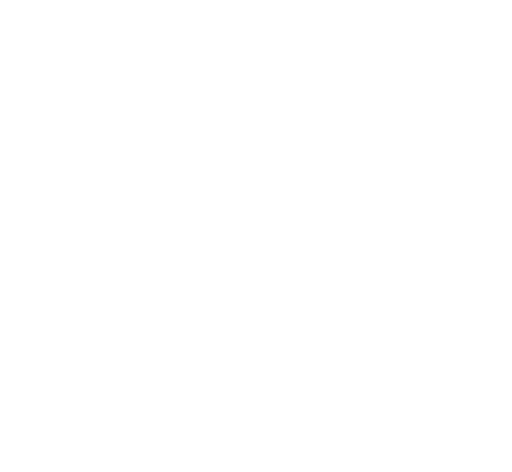
t = 0.00 s
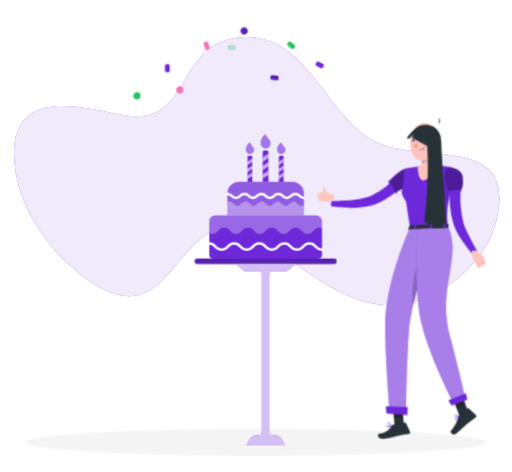
t = 3.07 s
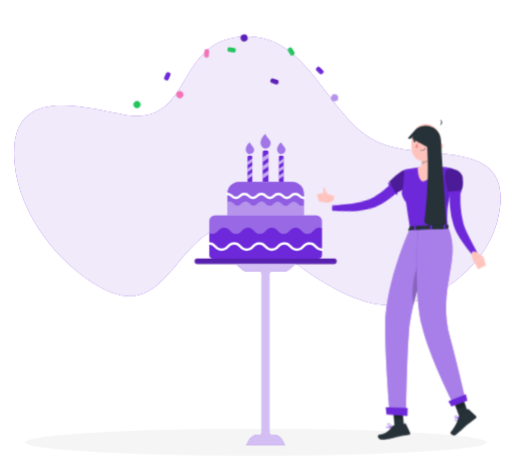
t = 3.37 s
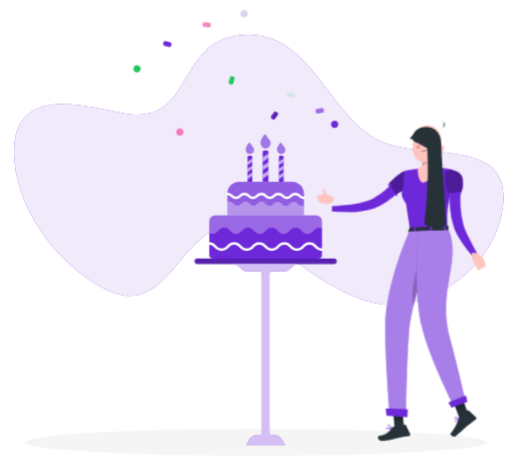
t = 4.87 s
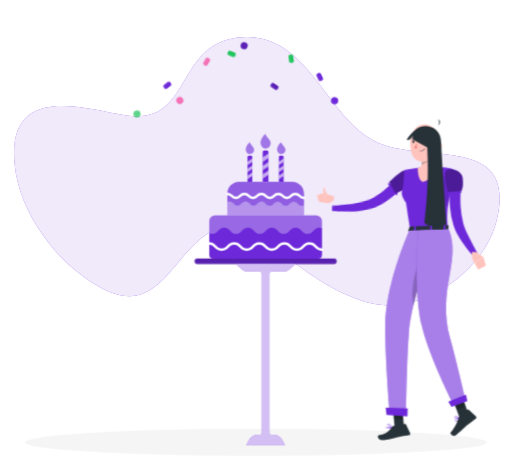
t = 6.67 s
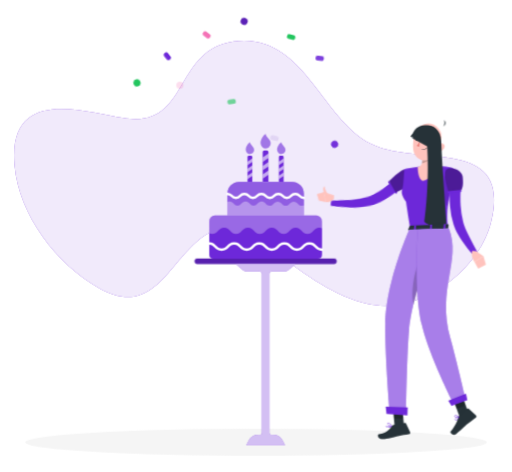
t = 8.57 s

The animated SVG that drew these frames (rendered in a browser with its animation timeline set to each time). Animation: 8 CSS @keyframes rules; frames cover the first 8.57 s, repeats indefinitely.

<svg xmlns="http://www.w3.org/2000/svg" viewBox="35 45 430 396" id="ss-q-birth-f"><style>svg#ss-q-birth-f #point{transform-box:view-box;transform-origin:372px 195px;animation:1.6s ease-in-out 1.0s infinite k-point}svg#ss-q-birth-f #head{transform-box:view-box;transform-origin:392px 179px;animation:4s ease-in-out 1.0s infinite k-head}svg#ss-q-birth-f #background-simple{transform-box:fill-box;transform-origin:center;animation:0.8s 1 both cubic-bezier(.2,.7,.2,1) bxGrow,8s infinite none ease-in-out drift;animation-delay:0s,0.9s}svg#ss-q-birth-f #Shadow{transform-box:fill-box;transform-origin:center;animation:0.6s 1 both linear bxFade;animation-delay:0.2s}svg#ss-q-birth-f #Person{transform-box:fill-box;transform-origin:center;animation:0.7s 1 both cubic-bezier(.2,.7,.2,1) bxIn,3.2s infinite none ease-in-out bob;animation-delay:0.18s,1.08s}svg#ss-q-birth-f #birthday-cake{transform-box:fill-box;transform-origin:center;animation:0.7s 1 both cubic-bezier(.2,.7,.2,1) bxIn;animation-delay:0.36s}@keyframes bob{0%,100%{transform:none}50%{transform:translateY(-3px)}}@keyframes bxFade{from{opacity:0}to{opacity:1}}@keyframes bxGrow{from{opacity:0;transform:scale(.92)}to{opacity:1;transform:none}}@keyframes bxIn{from{opacity:0;transform:translateY(14px)}to{opacity:1;transform:none}}@keyframes drift{0%,100%{transform:none}50%{transform:translate(4px,-3px) scale(1.02)}}@keyframes k-point{0%,100%{transform:rotate(0deg)}50%{transform:rotate(-8deg)}}@keyframes k-head{0%,100%{transform:rotate(0)}30%,50%{transform:rotate(-6deg)}75%{transform:rotate(3deg)}}svg#ss-q-birth-f #bconf&gt;*{transform-box:fill-box;transform-origin:center;animation:conf 3s ease-in infinite}@keyframes conf{0%{opacity:0;transform:translateY(-14px) rotate(0)}15%{opacity:1}80%{opacity:1}100%{opacity:0;transform:translateY(40px) rotate(200deg)}}svg#ss-q-birth-f #bconf&gt;*:nth-child(1){animation-delay:1.00s}svg#ss-q-birth-f #bconf&gt;*:nth-child(2){animation-delay:1.23s}svg#ss-q-birth-f #bconf&gt;*:nth-child(3){animation-delay:1.46s}svg#ss-q-birth-f #bconf&gt;*:nth-child(4){animation-delay:1.69s}svg#ss-q-birth-f #bconf&gt;*:nth-child(5){animation-delay:1.92s}svg#ss-q-birth-f #bconf&gt;*:nth-child(6){animation-delay:2.15s}svg#ss-q-birth-f #bconf&gt;*:nth-child(7){animation-delay:2.38s}svg#ss-q-birth-f #bconf&gt;*:nth-child(8){animation-delay:2.61s}svg#ss-q-birth-f #bconf&gt;*:nth-child(9){animation-delay:2.84s}svg#ss-q-birth-f #bconf&gt;*:nth-child(10){animation-delay:3.07s}@media (prefers-reduced-motion: reduce){svg#ss-q-birth-f *{animation:none!important}}</style><g id="background-simple"><path d="M346.34,165.56c-42.17-21.46-56.6-94-115.11-85.9-51.11,7.07-37,73.59-92.42,64.3-33.6-5.64-97.69-27.16-91.52,40.2,3.74,40.9,34.78,82.26,70.86,102.57,55.87,31.46,62-46.62,108.86-51.63,21.05-2.24,29.15,12.44,42.8,23.58,20.07,16.38,47.46,35.49,74.06,41.43,42.32,9.44,93.11-26.91,103.46-68.73C465.41,158.39,385.21,185.35,346.34,165.56Z" style="fill:#6D28D9" /><path d="M346.34,165.56c-42.17-21.46-56.6-94-115.11-85.9-51.11,7.07-37,73.59-92.42,64.3-33.6-5.64-97.69-27.16-91.52,40.2,3.74,40.9,34.78,82.26,70.86,102.57,55.87,31.46,62-46.62,108.86-51.63,21.05-2.24,29.15,12.44,42.8,23.58,20.07,16.38,47.46,35.49,74.06,41.43,42.32,9.44,93.11-26.91,103.46-68.73C465.41,158.39,385.21,185.35,346.34,165.56Z" style="fill:#fff;opacity:0.9" /></g><g id="Shadow"><ellipse id="path" cx="250" cy="416.24" rx="193.89" ry="11.32" style="fill:#f5f5f5" /></g><g id="Person"><g transform="translate(20.1 16.9) scale(0.950)"><g id="group"><g id="point"><path d="M373.51,194.41l-1,.9-.79.7c-.58.52-1.15,1-1.74,1.46-1.17.93-2.35,1.86-3.56,2.72-.25.17-.5.35-.74.5a8.73,8.73,0,0,1-.74.5l-.59.4c-1.82,1.2-3.66,2.32-5.55,3.38q-2.06,1.13-4.17,2.1c-1.32.62-2.67,1.19-4,1.71l-2.14.77c-.73.25-1.46.45-2.17.69l-1.1.33-1.19.3c-.78.18-1.57.36-2.33.48a67.28,67.28,0,0,1-17.93.18c-2.9-.31-5.78-.74-8.62-1.23-2-.35-4-.76-6-1.25-.83-.19-1.67-.41-2.51-.64l.87-4.48,2.4.21c2,.16,3.95.31,5.91.4,2.77.13,5.54.28,8.3.28a74.05,74.05,0,0,0,15.93-1.39c.61-.14,1.21-.31,1.8-.48l.86-.28.92-.35c.6-.24,1.2-.42,1.84-.71l1.77-.8a78.45,78.45,0,0,0,7-3.68c1.57-.93,3.12-1.93,4.64-3l.91-.64c.18-.12.37-.25.55-.39l.58-.41.18-.13c1-.73,2-1.51,3-2.29l1.52-1.26,1.41-1.22,4.74,4.88Z" style="fill:#6D28D9" /><path d="M366.14,201.51a.78.78,0,0,1-.4.92.81.81,0,0,1-1.05-.27l-.31-.57-4.51-8.06-.8-1.43a.8.8,0,0,1,.31-1.09h0a.84.84,0,0,1,.2-.08.82.82,0,0,1,.74.21.86.86,0,0,1,.14.18l.71,1.28,4.53,8.09.38.68A.78.78,0,0,0,366.14,201.51Z" style="fill:#6D28D9" /></g><path d="M310.93,204.45,302,201.68l1.63,8.88s4.78,0,7.06-2.79Z" style="fill:#ffc3bd" /><polygon points="295.77 203.5 297.47 209.28 303.65 210.56 302.02 201.68 295.77 203.5" style="fill:#ffc3bd" /><path d="M302.8,204.18a10.41,10.41,0,0,1-1.51-5.18c.09-2.38,1.44-2.21,1.44-2.21s-.25,2.83,3.45,7.6l.09.13Z" style="fill:#ffc3bd" /><path d="M380,192c-.77,2.32-3.66,4.49-6.69,6.2a55.91,55.91,0,0,1-7.2,3.36l-.81.3-.36-.62-4.55-8.05-.75-1.33.66-.67a67,67,0,0,1,10-8.25c1.88-1.14,3.62-1.83,4.81-1.55C380.56,182.58,381.54,187.44,380,192Z" style="fill:#6D28D9" /><path d="M380,192c-.77,2.32-3.66,4.49-6.69,6.2a55.91,55.91,0,0,1-7.2,3.36l-.81.3-.36-.62-4.55-8.05-.75-1.33.66-.67a67,67,0,0,1,10-8.25c1.88-1.14,3.62-1.83,4.81-1.55C380.56,182.58,381.54,187.44,380,192Z" style="opacity:0.30000000000000004;isolation:isolate" /><path d="M415,180.33c3.19,1.47,3.58,2.31,3.08,4.62-1,4.47-1.78,8.43-2.44,12-.16.86-.31,1.7-.46,2.51,0,.15-.05.3-.08.46h0c0,.16-.06.3-.09.45s-.08.48-.13.71c-3.15,7.26-4.44,16.09-3.63,29.1.07,1,.08,2,.13,3h-3.26l-10.7,0h-1.63l-12.5.08-1.62,0-3.55,0c-.09-.56-.18-1.09-.27-1.63h0c-.92-5.44-1.68-10.31-2.32-14.63-.36-2.47-.69-4.77-1-6.9,0,0-5.34-6.59-3.39-10.63,1.15-2.37,1.68-16.87,1.88-17.5s.37-.62.37-.62c1-.21,2-.42,2.95-.6q4.37-.89,8.78-1.48c1-.14,2.05-.27,3.08-.38a109.59,109.59,0,0,1,12.16-.28c.26,0,.5,0,.76,0,1,0,2,.08,3,.14,1.18.06,2.36.16,3.53.26a45.71,45.71,0,0,1,4.69.49Z" style="fill:#6D28D9" /><path d="M398.57,161.14c-.84,5.15-1.52,14.56,2.18,17.85,0,0-1.9,11.1-11.26,12.78-4.52-1.14-4.64-12.23-4.64-12.23,5.62-1.57,3.74-7.19,4.14-12.88Z" style="fill:#ffc3bd" /><g id="head"><path d="M387.89,161.14c1,4.08,2,10.92.56,15.29,3-.63,7.44-3,8.06-5.65a33.44,33.44,0,0,0,.11-5.39Z" style="opacity:0.2;isolation:isolate" /><path d="M405.35,154.41c-1.13,8.49-1.42,12.11-6,16.18-6.94,6.13-17.12,2.89-18.56-5.75-1.3-7.8.75-20.37,9.34-23.18a11.7,11.7,0,0,1,15.25,12.75Z" style="fill:#ffc3bd" /><path d="M406.87,143.3h-.07l-.14.19Z" style="fill:#263238" /><path d="M407,143.17l-.15.13A.2.2,0,0,0,407,143.17Z" style="fill:#263238" /><path d="M406.8,143.3l0-.06-.14.06S406.77,143.3,406.8,143.3Z" style="fill:#263238" /><path d="M407.37,137.68a5.46,5.46,0,0,1-.53,5.56,3.14,3.14,0,0,0,.53-5.56Z" style="fill:#263238" /><path d="M407.84,162.78a6.26,6.26,0,0,1-4,2.68c-2.16.41-3.06-1.55-2.31-3.49.67-1.76,2.61-4,4.69-3.63a2.83,2.83,0,0,1,2.09,3.4A2.87,2.87,0,0,1,407.84,162.78Z" style="fill:#ffc3bd" /><path d="M392.25,155.89c-.05.69-.47,1.21-.91,1.19s-.79-.61-.74-1.31.46-1.21.91-1.19S392.29,155.2,392.25,155.89Z" style="fill:#263238" /><path d="M384.4,155.34c-.06.69-.46,1.22-.91,1.2s-.79-.62-.73-1.32.45-1.22.9-1.2S384.48,154.63,384.4,155.34Z" style="fill:#263238" /><path d="M383.86,154.07l-1.62-.55S383,154.8,383.86,154.07Z" style="fill:#263238" /><path d="M386.39,156.68a19,19,0,0,1-2.78,4.26,3,3,0,0,0,2.43.63Z" style="fill:#ed847e" /><path d="M389.58,164.41a6.83,6.83,0,0,1-1.28,0,.17.17,0,0,1-.16-.18h0a.18.18,0,0,1,.18-.16,5.52,5.52,0,0,0,4.67-1.85.16.16,0,0,1,.22-.07.14.14,0,0,1,.08.2s0,0,0,0A5.58,5.58,0,0,1,389.58,164.41Z" style="fill:#263238" /><path d="M395.48,151.19a.37.37,0,0,1-.31-.13,3.25,3.25,0,0,0-2.71-1.33.35.35,0,0,1-.37-.32.33.33,0,0,1,.31-.36h0a3.92,3.92,0,0,1,3.3,1.59.33.33,0,0,1-.05.47A.38.38,0,0,1,395.48,151.19Z" style="fill:#263238" /><path d="M381.58,150.41a.36.36,0,0,1-.33-.08.34.34,0,0,1,0-.48h0a3.94,3.94,0,0,1,3.44-1.26.33.33,0,0,1,.28.37v0a.32.32,0,0,1-.39.26h0a3.31,3.31,0,0,0-2.82,1.07A.38.38,0,0,1,381.58,150.41Z" style="fill:#263238" /><path d="M391.71,154.62l-1.63-.56S390.84,155.39,391.71,154.62Z" style="fill:#263238" /><path id="haircap" d="M405.0 163.7 C406.6 142.0 392.0 135.7 378.0 152.5 C379.0 154.6 381.6 152.5 384.2 149.7 C390.7 152.5 397.2 156.0 399.3 163.7 C400.3 168.2 401.9 171.8 403.4 174.2 Z" style="fill:#263238" /></g><path id="hairlong" d="M380.3 154.2 C379.0 138.5 405.0 137.8 405.5 156.0 C407.1 187.5 408.9 208.5 410.2 229.5 C402.4 233.0 393.3 231.2 390.7 227.8 C393.3 208.5 394.6 184.0 393.3 161.2 Z" style="fill:#263238" /><path d="M407.76,186.13s-.36,15.59,1,22.5,2.43,5.19,2.43,5.19.67-10.73,2-13.72S407.76,186.13,407.76,186.13Z" style="opacity:0.1;isolation:isolate" /><path d="M422.93,199.08c-.09,1.06-.15,2.35-.21,3.54s-.09,2.44-.09,3.66c0,2.45,0,4.91.19,7.34a75.59,75.59,0,0,0,2.23,14.26c.32,1.11.65,2.28,1,3.35s.83,2.18,1.3,3.29c1,2.22,2.07,4.48,3.21,6.72,2.29,4.49,4.72,9,7.13,13.5l-3.84,2.7a128.34,128.34,0,0,1-9.62-12.52c-1.49-2.18-2.91-4.42-4.23-6.82-.66-1.2-1.3-2.42-1.88-3.76s-1-2.62-1.5-3.94a70.11,70.11,0,0,1-3.22-16.09,78.65,78.65,0,0,1-.36-8.12c0-1.36,0-2.69.1-4.05s.15-2.66.32-4.16Z" style="fill:#6D28D9" /><path d="M436.46,253.77l6.5,4.55L435,263.4s-3.53-4.8-1.95-9.68Z" style="fill:#ffc3bd" /><polygon points="445.17 265.81 438.35 269.41 435.03 263.41 442.96 258.32 445.17 265.81" style="fill:#ffc3bd" /><path d="M424.47,187.53c1.5,11.27-1.88,13.1-1.88,13.1l-10.55,1s-5.19-15.71-2.13-19.55C413.1,178.08,423.74,182.06,424.47,187.53Z" style="fill:#6D28D9" /><path d="M424.47,187.53c1.5,11.27-1.88,13.1-1.88,13.1l-10.55,1s-5.19-15.71-2.13-19.55C413.1,178.08,423.74,182.06,424.47,187.53Z" style="opacity:0.30000000000000004;isolation:isolate" /><path d="M423.59,200.47h0a.83.83,0,0,1-.74.9h0l-10.72,1a.82.82,0,0,1-.89-.74h0a.81.81,0,0,1,.72-.89h0l10.72-1A.83.83,0,0,1,423.59,200.47Z" style="fill:#6D28D9" /><path d="M377.82,231.69l-1.46,3.19c-.12.25.15.5.58.47l34.41-1.56c.32,0,.58-.18.59-.37l.21-3.14c0-.22-.27-.4-.62-.39l-33.14,1.49A.66.66,0,0,0,377.82,231.69Z" style="fill:#263238" /><path d="M382.74,235.47l-.94,0c-.19,0-.34-.08-.33-.19l.3-4.09c0-.11.17-.22.36-.23l.95,0c.18,0,.34.09.32.2l-.29,4.09A.36.36,0,0,1,382.74,235.47Z" style="fill:#6D28D9" /><path d="M408.9,234.52l-.94,0c-.19,0-.34-.08-.34-.2l.3-4.09c0-.11.17-.23.36-.23l1,0a.25.25,0,0,1,.33.21l-.29,4.09C409.26,234.41,409.09,234.51,408.9,234.52Z" style="fill:#6D28D9" /><path d="M396.9,235l-.95,0a.24.24,0,0,1-.32-.21l.29-4.08c0-.11.18-.22.37-.23l.94,0c.19,0,.34.09.33.21l-.3,4.09C397.25,234.9,397.06,235,396.9,235Z" style="fill:#6D28D9" /><path d="M362,408.71H362c-.24-.07-.95-.26-1.76-.43-1.31-.26-2.9-.46-3.38,0a.52.52,0,0,0-.14.56,1.22,1.22,0,0,0,.65.86,3.39,3.39,0,0,0,2.06.16,12.42,12.42,0,0,0,2.18-.64A3.07,3.07,0,0,0,362,409h0l0,0a.15.15,0,0,0,.1-.16A.16.16,0,0,0,362,408.71Zm-4.48.66a.87.87,0,0,1-.49-.63.23.23,0,0,1,.06-.24.67.67,0,0,1,.38-.15v0a12.47,12.47,0,0,1,4,.5C360.42,409.27,358.46,409.86,357.53,409.37Z" style="fill:#6D28D9" /><polygon points="372.95 410.95 364.68 411.42 362.93 390.68 371.19 390.2 372.95 410.95" style="fill:#263238" /><polygon points="429.76 396.82 421.74 399.91 414.85 381.05 422.87 377.97 429.76 396.82" style="fill:#263238" /><path d="M421.46,399.18l7.55-6.06a.69.69,0,0,1,.91,0l6.46,5.85a1.38,1.38,0,0,1,0,1.95.65.65,0,0,1-.12.11c-2.66,2.07-4.06,2.93-7.35,5.61-2,1.68-7,6.49-9.87,8.75s-6.05-1-5-2.16c4.37-5.38,6.1-9.84,6.68-12.75A2.28,2.28,0,0,1,421.46,399.18Z" style="fill:#263238" /><path d="M363.61,407.43l10.09-1.67a.87.87,0,0,1,.93.5l3.52,7.63a1.29,1.29,0,0,1-.61,1.7,1.14,1.14,0,0,1-.36.1c-3.55.62-5.24.85-9.68,1.61-2.74.45-10.59,3.06-14.39,2.63s-4.07-4.26-2.49-4.42c7.06-.76,9.9-4.94,11.68-7.28A2.08,2.08,0,0,1,363.61,407.43Z" style="fill:#263238" /><polygon points="362.92 390.69 363.83 401.38 372.17 401.75 371.19 390.21 362.92 390.69" style="opacity:0.2;isolation:isolate" /><polygon points="423.7 380.2 415.68 383.28 419.24 393 427.25 389.92 423.7 380.2" style="opacity:0.2;isolation:isolate" /><path d="M377.41,234.91s-20.3,45.22-21.17,82.87C355.66,343,360,395.29,360,395.29l14.57,3.07s.78-53.58,2.64-74.27c3.19-35.41,25.88-90.09,25.88-90.09Z" style="fill:#6D28D9" /><path d="M377.41,234.91s-20.3,45.22-21.17,82.87C355.66,343,360,395.29,360,395.29l14.57,3.07s.78-53.58,2.64-74.27c3.19-35.41,25.88-90.09,25.88-90.09Z" style="fill:#fff;opacity:0.4" /><path d="M389.85,251.64,392.57,262a408.92,408.92,0,0,0-11.51,39.24C377.9,281.54,386.07,260.48,389.85,251.64Z" style="opacity:0.2;isolation:isolate" /><polygon points="357.28 397.64 375.78 399.06 376.04 392.02 356.59 391.22 357.28 397.64" style="fill:#6D28D9" /><path d="M385.07,234.72s-4.14,51.42,3.46,84.33c6.14,26.58,28.13,69.91,28.13,69.91l10-6.39s-7.84-33.83-12.85-51.71c-12.29-43.86,9.85-68.84-1.4-97.24Z" style="fill:#6D28D9" /><path d="M385.07,234.72s-4.14,51.42,3.46,84.33c6.14,26.58,28.13,69.91,28.13,69.91l10-6.39s-7.84-33.83-12.85-51.71c-12.29-43.86,9.85-68.84-1.4-97.24Z" style="fill:#fff;opacity:0.4" /><polygon points="414.73 390.7 428.76 385.65 427.53 379.79 411.95 385.93 414.73 390.7" style="fill:#6D28D9" /><path d="M421.46,400.34h0l-.05,0h-.11l-.59.19c-.26.1-.58.21-.91.35h0c-.92.39-1.92.93-2.09,1.51a.68.68,0,0,0,.18.65,1.26,1.26,0,0,0,.67.43l.31,0a2.35,2.35,0,0,0,1.31-.86h0a9.33,9.33,0,0,0,1.29-1.94.36.36,0,0,0,0-.07,0,0,0,0,0,0,0,.09.09,0,0,0,0-.05A.14.14,0,0,0,421.46,400.34Zm-.48.44h0a9.7,9.7,0,0,1-.57.94,3.06,3.06,0,0,1-1.57,1.4.81.81,0,0,1-.72-.33.34.34,0,0,1-.1-.32c.16-.56,1.56-1.19,2.59-1.56l.37-.13s0,0,0,0Z" style="fill:#6D28D9" /><path d="M421.44,400.33l-.05,0a4,4,0,0,0-.5-.38,4.53,4.53,0,0,0-2.65-1.06,1.07,1.07,0,0,0-.74.46.69.69,0,0,0,0,.86,2,2,0,0,0,1.16.55,6.1,6.1,0,0,0,1.13.11h0a7.73,7.73,0,0,0,.84,0c.26,0,.52-.1.77-.16l.06,0a.36.36,0,0,0,0-.07,0,0,0,0,0,0,0,.09.09,0,0,0,0-.05A.17.17,0,0,0,421.44,400.33Zm-3.68-.36c-.05-.07-.13-.2,0-.45a.7.7,0,0,1,.51-.32,1.87,1.87,0,0,1,.47,0,6.26,6.26,0,0,1,2,1l.21.16a2.3,2.3,0,0,1-.26,0C419.69,400.58,418.15,400.45,417.76,400Z" style="fill:#6D28D9" /><path d="M362.21,408.82a2.77,2.77,0,0,0-.13-.29c-.41-.86-1.69-3.28-3.33-2.78-.48.14-.6.41-.59.61,0,.57,1,1.34,2,1.91a11.12,11.12,0,0,0,1.28.61l.27.09.24.07h.08l.12-.06A.2.2,0,0,0,362.21,408.82Zm-3.7-2.47s0-.17.32-.26l.15,0c1.27-.19,2.35,1.79,2.74,2.58C360.42,408.19,358.53,407,358.51,406.35Z" style="fill:#6D28D9" /></g></g></g><g id="birthday-cake"><path d="M315.48,266.36H200.59a2.21,2.21,0,0,1-2.22-2.22h0a2.21,2.21,0,0,1,2.22-2.22H315.48a2.21,2.21,0,0,1,2.22,2.22h0A2.21,2.21,0,0,1,315.48,266.36Z" style="fill:#6D28D9" /><path d="M315.48,266.36H200.59a2.21,2.21,0,0,1-2.22-2.22h0a2.21,2.21,0,0,1,2.22-2.22H315.48a2.21,2.21,0,0,1,2.22,2.22h0A2.21,2.21,0,0,1,315.48,266.36Z" style="opacity:0.2" /><path d="M277.14,271.73l6.06-5.37H232.87l6.06,5.37a3.59,3.59,0,0,0,2.4.91h11.33a2.23,2.23,0,0,1,2.23,2.24V408.32a1.57,1.57,0,0,1-1.57,1.57H252a9.3,9.3,0,0,0-8.27,5l-2,3.83h32.67l-2-3.83a9.31,9.31,0,0,0-8.27-5h-1.37a1.57,1.57,0,0,1-1.57-1.57V274.88a2.24,2.24,0,0,1,2.24-2.24h11.33A3.59,3.59,0,0,0,277.14,271.73Z" style="fill:#6D28D9" /><path d="M277.14,271.73l6.06-5.37H232.87l6.06,5.37a3.59,3.59,0,0,0,2.4.91h11.33a2.23,2.23,0,0,1,2.23,2.24V408.32a1.57,1.57,0,0,1-1.57,1.57H252a9.3,9.3,0,0,0-8.27,5l-2,3.83h32.67l-2-3.83a9.31,9.31,0,0,0-8.27-5h-1.37a1.57,1.57,0,0,1-1.57-1.57V274.88a2.24,2.24,0,0,1,2.24-2.24h11.33A3.59,3.59,0,0,0,277.14,271.73Z" style="fill:#fff;opacity:0.7000000000000001" /><path d="M215.37,225.73H300.7a4.67,4.67,0,0,1,4.67,4.67v28.23a3.29,3.29,0,0,1-3.29,3.29H214a3.29,3.29,0,0,1-3.29-3.29V230.4A4.67,4.67,0,0,1,215.37,225.73Z" style="fill:#6D28D9" /><path d="M300.7,225.73H215.36a4.67,4.67,0,0,0-4.66,4.67v10.21a5.47,5.47,0,0,0,2.5.55c5,0,5-5.18,10-5.18s5,5.18,10,5.18,5-5.18,10-5.18,5,5.18,10,5.18,5-5.18,10-5.18,5,5.18,10,5.18,5-5.18,10-5.18,5,5.18,10,5.18,5-5.18,10-5.18a5.55,5.55,0,0,1,2.52.56V230.4A4.67,4.67,0,0,0,300.7,225.73Z" style="fill:#fff;opacity:0.30000000000000004" /><path d="M235.87,197.45H280.2a9.89,9.89,0,0,1,9.89,9.89v18.39a0,0,0,0,1,0,0H226a0,0,0,0,1,0,0V207.34A9.89,9.89,0,0,1,235.87,197.45Z" style="fill:#6D28D9" /><path d="M235.87,197.45H280.2a9.89,9.89,0,0,1,9.89,9.89v18.39a0,0,0,0,1,0,0H226a0,0,0,0,1,0,0V207.34A9.89,9.89,0,0,1,235.87,197.45Z" style="fill:#fff;opacity:0.5" /><path d="M235.87,197.45H280.2a9.88,9.88,0,0,1,9.88,9.88v9.84a3.7,3.7,0,0,1-1.69.37c-3.37,0-3.37-3.5-6.75-3.5s-3.37,3.5-6.74,3.5-3.37-3.5-6.74-3.5-3.38,3.5-6.75,3.5S258,214,254.67,214s-3.37,3.5-6.75,3.5-3.37-3.5-6.74-3.5-3.37,3.5-6.74,3.5-3.38-3.5-6.75-3.5a3.79,3.79,0,0,0-1.71.37v-7.07A9.89,9.89,0,0,1,235.87,197.45Z" style="fill:#6D28D9;opacity:0.5" /><path d="M290.08,212A5.64,5.64,0,0,1,285.8,210a3.51,3.51,0,0,0-5.68,0,5.49,5.49,0,0,1-8.56,0,3.51,3.51,0,0,0-5.68,0,5.5,5.5,0,0,1-8.57,0,3.51,3.51,0,0,0-5.68,0,5.49,5.49,0,0,1-8.56,0,3.51,3.51,0,0,0-5.68,0,5.5,5.5,0,0,1-8.57,0,3.68,3.68,0,0,0-2.84-1.45,1,1,0,1,1,0-2.06,5.65,5.65,0,0,1,4.28,2.05,3.49,3.49,0,0,0,5.68,0,5.5,5.5,0,0,1,8.57,0,3.49,3.49,0,0,0,5.68,0,5.49,5.49,0,0,1,8.56,0,3.49,3.49,0,0,0,5.68,0,5.5,5.5,0,0,1,8.57,0,3.49,3.49,0,0,0,5.68,0,5.49,5.49,0,0,1,8.56,0,3.71,3.71,0,0,0,2.84,1.46,1,1,0,1,1,0,2.05Z" style="fill:#fff" /><path d="M305.37,255.37c-3.05,0-4.61-1.53-6-2.88s-2.33-2.3-4.54-2.3-3.29,1.06-4.54,2.3-2.93,2.88-6,2.88-4.61-1.53-6-2.88-2.33-2.3-4.54-2.3-3.29,1.06-4.54,2.3-2.93,2.88-6,2.88-4.6-1.53-6-2.88-2.33-2.3-4.54-2.3-3.28,1.06-4.53,2.3-2.93,2.88-6,2.88-4.61-1.53-6-2.88-2.32-2.3-4.53-2.3-3.29,1.06-4.54,2.3-2.93,2.88-6,2.88-4.61-1.53-6-2.88-2.33-2.3-4.54-2.3a1,1,0,1,1,0-2.05c3.05,0,4.61,1.53,6,2.88s2.33,2.3,4.54,2.3,3.29-1.07,4.54-2.3,2.93-2.88,6-2.88,4.6,1.53,6,2.88,2.33,2.3,4.54,2.3,3.28-1.07,4.53-2.3,2.93-2.88,6-2.88,4.61,1.53,6,2.88,2.33,2.3,4.54,2.3,3.29-1.07,4.54-2.3,2.93-2.88,6-2.88,4.61,1.53,6,2.88,2.33,2.3,4.54,2.3,3.29-1.07,4.54-2.3,2.93-2.88,6-2.88,4.61,1.53,6,2.88,2.33,2.3,4.54,2.3a1,1,0,0,1,0,2.05Z" style="fill:#fff" /><path d="M257,171h2a1.4,1.4,0,0,1,1.4,1.4v25a0,0,0,0,1,0,0h-4.83a0,0,0,0,1,0,0v-25A1.4,1.4,0,0,1,257,171Z" style="fill:#6D28D9" /><polygon points="260.45 173.65 255.62 176.97 255.62 180.67 260.45 177.34 260.45 173.65" style="fill:#fff;opacity:0.6000000000000001" /><polygon points="260.45 180.73 255.62 184.06 255.62 187.75 260.45 184.43 260.45 180.73" style="fill:#fff;opacity:0.6000000000000001" /><polygon points="260.45 187.82 255.62 191.15 255.62 194.84 260.45 191.51 260.45 187.82" style="fill:#fff;opacity:0.6000000000000001" /><path d="M262,166.67c1.71-4.26-3.93-6.44-3.93-9.37-1.74.68-4.6,5.26-4.26,7.79s2.2,4.59,4.91,4.21A4.26,4.26,0,0,0,262,166.67Z" style="fill:#6D28D9;opacity:0.6000000000000001" /><path d="M244,175.52h1.68a1.16,1.16,0,0,1,1.16,1.16v20.77a0,0,0,0,1,0,0h-4a0,0,0,0,1,0,0V176.68A1.16,1.16,0,0,1,244,175.52Z" style="fill:#6D28D9" /><polygon points="246.82 177.69 242.81 180.45 242.81 183.52 246.82 180.75 246.82 177.69" style="fill:#fff;opacity:0.6000000000000001" /><polygon points="246.82 183.57 242.81 186.33 242.81 189.4 246.82 186.64 246.82 183.57" style="fill:#fff;opacity:0.6000000000000001" /><polygon points="246.82 189.46 242.81 192.22 242.81 195.28 246.82 192.52 246.82 189.46" style="fill:#fff;opacity:0.6000000000000001" /><path d="M248.14,171.9c1.42-3.54-3.26-5.35-3.26-7.79-1.44.57-3.82,4.37-3.53,6.47s1.82,3.82,4.07,3.5A3.54,3.54,0,0,0,248.14,171.9Z" style="fill:#6D28D9;opacity:0.6000000000000001" /><path d="M270.31,175.52H272a1.16,1.16,0,0,1,1.16,1.16v20.77a0,0,0,0,1,0,0h-4a0,0,0,0,1,0,0V176.68A1.16,1.16,0,0,1,270.31,175.52Z" style="fill:#6D28D9" /><polygon points="273.16 177.69 269.14 180.45 269.14 183.52 273.16 180.75 273.16 177.69" style="fill:#fff;opacity:0.6000000000000001" /><polygon points="273.16 183.57 269.14 186.33 269.14 189.4 273.16 186.64 273.16 183.57" style="fill:#fff;opacity:0.6000000000000001" /><polygon points="273.16 189.46 269.14 192.22 269.14 195.28 273.16 192.52 273.16 189.46" style="fill:#fff;opacity:0.6000000000000001" /><path d="M274.48,171.9c1.41-3.54-3.27-5.35-3.27-7.79-1.44.57-3.81,4.37-3.53,6.47s1.83,3.82,4.07,3.5A3.55,3.55,0,0,0,274.48,171.9Z" style="fill:#6D28D9;opacity:0.6000000000000001" /><g id="bconf"><circle cx="150" cy="110" r="3" fill="#22C55E" /><rect x="172" y="90" width="7" height="4" rx="1.5" fill="#6D28D9" /><rect x="205" y="76" width="7" height="4" rx="1.5" fill="#F472B6" /><circle cx="240" cy="70" r="3" fill="#5B21B6" /><rect x="276" y="84" width="7" height="4" rx="1.5" fill="#22C55E" /><rect x="300" y="104" width="7" height="4" rx="1.5" fill="#6D28D9" /><circle cx="186" cy="130" r="3" fill="#F472B6" /><rect x="262" y="120" width="7" height="4" rx="1.5" fill="#5B21B6" /><rect x="226" y="96" width="7" height="4" rx="1.5" fill="#22C55E" /><circle cx="316" cy="140" r="3" fill="#6D28D9" /></g></g></svg>
